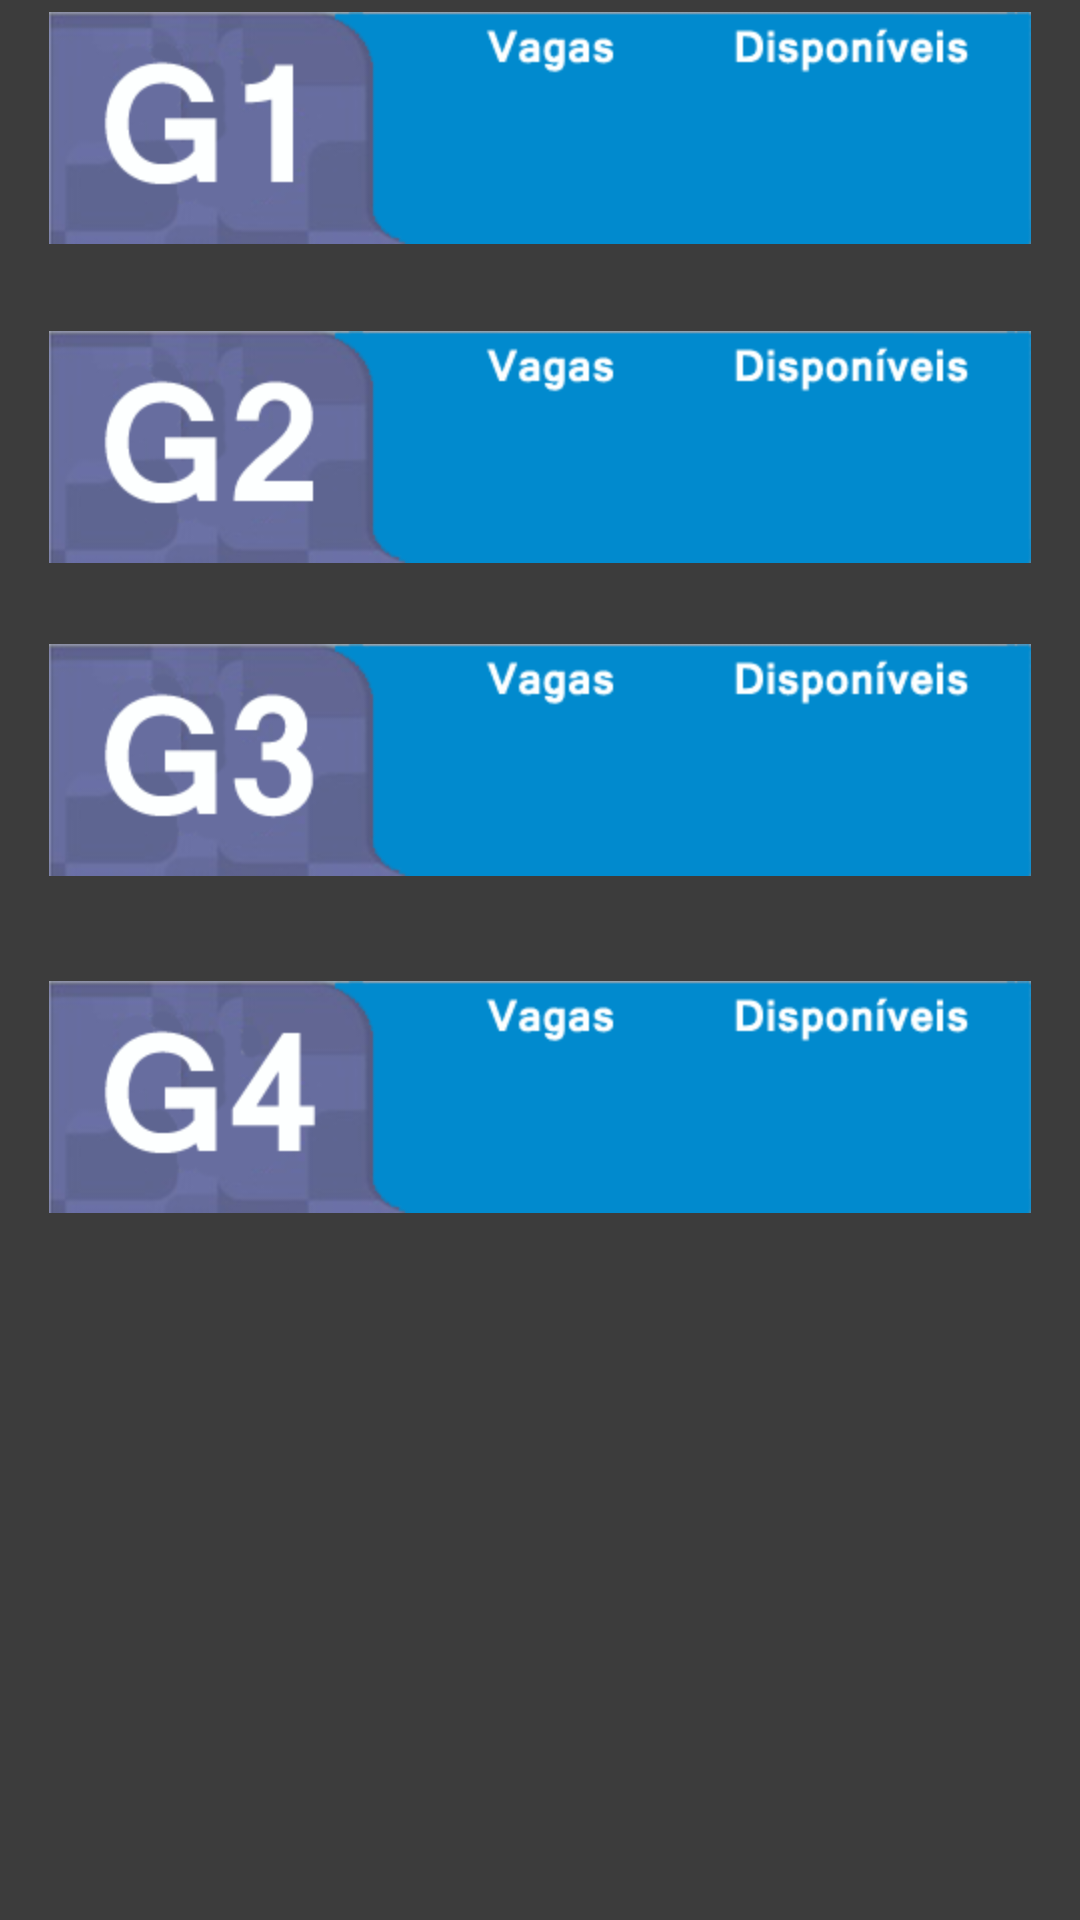

Layout XML and referenced resources for this Android screen:
<!-- AndroidManifest.xml: application theme AppTheme -->
<!-- res/layout/activity_andares.xml -->
<RelativeLayout xmlns:android="http://schemas.android.com/apk/res/android"
    xmlns:tools="http://schemas.android.com/tools"
    android:layout_width="match_parent"
    android:layout_height="match_parent"
    android:background="#3c3c3c"
    tools:context="${relativePackage}.${activityClass}" >

	

    <ImageButton
        android:id="@+id/imageButton4"
        android:layout_width="match_parent"
        android:layout_height="wrap_content"
        android:layout_alignParentLeft="true"
        android:layout_below="@+id/imageButton3"
        android:layout_marginTop="27dp"
        android:background="@drawable/shapebutton"
        android:src="@mipmap/ic_placa_andar4"
        android:onClick="escolherBloco4"/>

    <ImageButton
        android:id="@+id/imageButton3"
        android:layout_width="match_parent"
        android:layout_height="wrap_content"
        android:layout_alignParentLeft="true"
        android:layout_below="@+id/imageButton2"
        android:layout_marginTop="19dp"
        android:background="@drawable/shapebutton"
        android:src="@mipmap/ic_placa_andar3" />

    <ImageButton
        android:id="@+id/imageButton2"
        android:layout_width="match_parent"
        android:layout_height="wrap_content"
        android:layout_alignParentLeft="true"
        android:layout_below="@+id/imageButton1"
        android:layout_marginTop="21dp"
        android:background="@drawable/shapebutton"
        android:src="@mipmap/ic_placa_andar2" />

    <ImageButton
        android:id="@+id/imageButton1"
        android:layout_width="match_parent"
        android:layout_height="wrap_content"
        android:layout_alignParentLeft="true"
        android:layout_alignParentTop="true"
        android:background="@drawable/shapebutton"
        android:src="@mipmap/ic_placa_andar1" />

    <TextView
        android:layout_width="wrap_content"
        android:layout_height="wrap_content"
        android:textAppearance="?android:attr/textAppearanceLarge"
        android:id="@+id/txtVagas1"
        android:layout_above="@+id/imageButton2"
        android:layout_centerHorizontal="true"
        android:layout_marginBottom="27dp"
        android:textColor="#ffffff"
        android:textStyle="bold" />

    <TextView
        android:layout_width="wrap_content"
        android:layout_height="wrap_content"
        android:textAppearance="?android:attr/textAppearanceLarge"
        android:id="@+id/txtVagasDisp1"
        android:layout_marginRight="54dp"
        android:layout_marginEnd="54dp"
        android:layout_alignTop="@+id/txtVagas1"
        android:layout_alignParentRight="true"
        android:layout_alignParentEnd="true"
        android:textColor="#ffffff"
        android:textStyle="bold" />

    <TextView
        android:layout_width="wrap_content"
        android:layout_height="wrap_content"
        android:textAppearance="?android:attr/textAppearanceLarge"
        android:id="@+id/txtVagas2"
        android:layout_alignTop="@+id/txtVagasDisp2"
        android:layout_centerHorizontal="true"
        android:textColor="#ffffff"
        android:textStyle="bold" />

    <TextView
        android:layout_width="wrap_content"
        android:layout_height="wrap_content"
        android:textAppearance="?android:attr/textAppearanceLarge"
        android:id="@+id/txtVagasDisp2"
        android:layout_alignBottom="@+id/imageButton2"
        android:layout_toLeftOf="@+id/txtVagasDisp1"
        android:layout_toStartOf="@+id/txtVagasDisp1"
        android:layout_marginBottom="35px"
        android:textColor="#ffffff"
        android:textStyle="bold" />

    <TextView
        android:layout_width="wrap_content"
        android:layout_height="wrap_content"
        android:textAppearance="?android:attr/textAppearanceLarge"
        android:id="@+id/txtVagas3"
        android:layout_centerVertical="true"
        android:layout_centerHorizontal="true"
        android:textColor="#ffffff"
        android:textStyle="bold" />

    <TextView
        android:layout_width="wrap_content"
        android:layout_height="wrap_content"
        android:textAppearance="?android:attr/textAppearanceLarge"
        android:id="@+id/txtVagasDisp3"
        android:layout_alignTop="@+id/txtVagas3"
        android:layout_alignRight="@+id/txtVagasDisp2"
        android:layout_alignEnd="@+id/txtVagasDisp2"
        android:textColor="#ffffff"
        android:textStyle="bold" />

    <TextView
        android:layout_width="wrap_content"
        android:layout_height="wrap_content"
        android:textAppearance="?android:attr/textAppearanceLarge"
        android:id="@+id/txtVagas4"
        android:layout_alignBottom="@+id/txtVagasDisp4"
        android:layout_alignRight="@+id/txtVagas3"
        android:layout_alignEnd="@+id/txtVagas3"
        android:textColor="#ffffff"
        android:textStyle="bold" />

    <TextView
        android:layout_width="wrap_content"
        android:layout_height="wrap_content"
        android:textAppearance="?android:attr/textAppearanceLarge"
        android:id="@+id/txtVagasDisp4"
        android:layout_alignBottom="@+id/imageButton4"
        android:layout_alignRight="@+id/txtVagasDisp3"
        android:layout_alignEnd="@+id/txtVagasDisp3"
        android:layout_marginBottom="30px"
        android:textColor="#ffffff"
        android:textStyle="bold" />

</RelativeLayout>
<!-- resources referenced by this layout -->
<resources>
  <!-- drawable shapebutton (drawable) -->
  <?xml version="1.0" encoding="UTF-8"?>
  
  <shape xmlns:android="http://schemas.android.com/apk/res/android">
       
     <padding
          android:bottom="4dp"
          android:left="4dp"
          android:right="4dp"
          android:top="4dp" />
    
      <corners
          android:bottomRightRadius="20dp"
          android:bottomLeftRadius="20dp"    
          android:topLeftRadius="20dp"
          android:topRightRadius="20dp"/>
      
       
  </shape>
  <!-- mipmap ic_placa_andar1: png bitmap (mipmap-hdpi, 13088 bytes) -->
  <!-- mipmap ic_placa_andar2: png bitmap (mipmap-hdpi, 13726 bytes) -->
  <!-- mipmap ic_placa_andar3: png bitmap (mipmap-hdpi, 13980 bytes) -->
  <!-- mipmap ic_placa_andar4: png bitmap (mipmap-hdpi, 13303 bytes) -->
  <style name="AppTheme" parent="AppBaseTheme">
          
      </style>
  <style name="AppBaseTheme" parent="android:Theme.Light">
          
      </style>
</resources>
